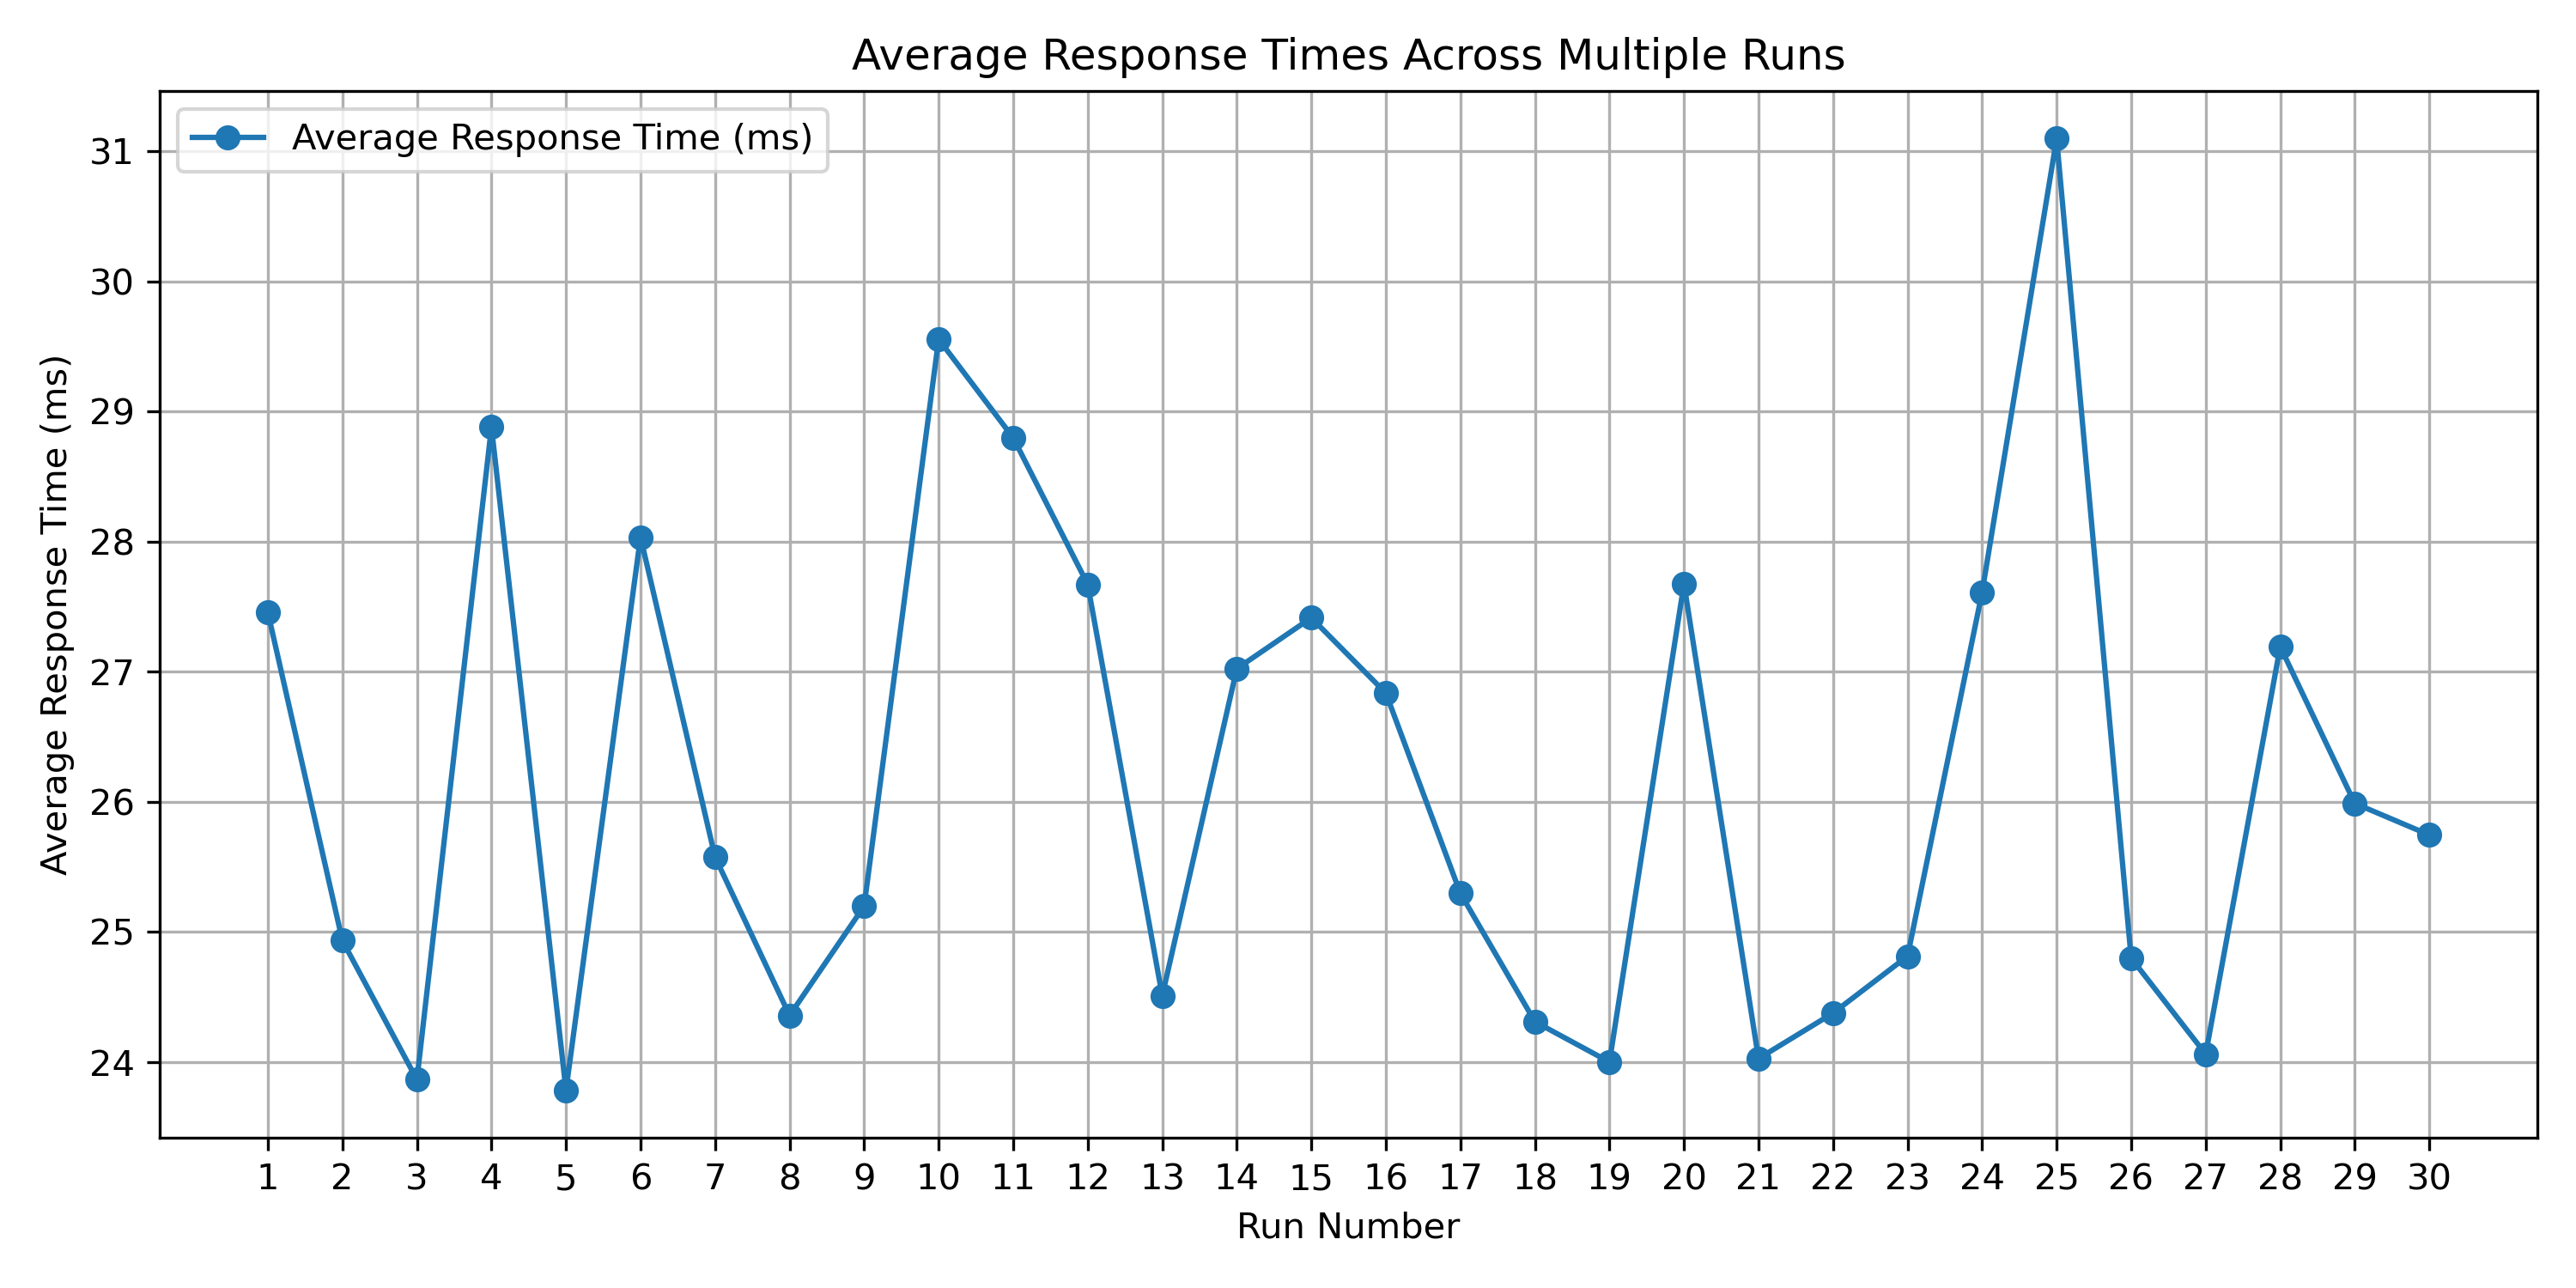

The file beside this chart, header and first rows:
Replica, Request 1, Request 2, Request 3, Request 4, Request 5, Request 6, Request 7, Request 8, Request 9, Request 10, Average
1, 21.94, 23.29, 25.5, 33.11, 39.58, 26.27, 23.85, 24.19, 24.69, 26.62, 27.46
2, 26.59, 22.55, 29.42, 26.59, 20.79, 30.4, 23.4, 24.51, 23.37, 23.38, 24.93
3, 24.46, 23.21, 23.44, 23.38, 21.53, 25.49, 24.78, 21.95, 24.37, 26.65, 23.87
4, 25.65, 23.14, 34.48, 39.41, 26.77, 27.9, 28.15, 24.09, 23.84, 32.17, 28.88
5, 28.14, 23.86, 23.56, 22.46, 26.18, 22.26, 23.18, 23.76, 23.98, 24.8, 23.78
6, 24.5, 23.65, 25.67, 36.67, 35.9, 22.68, 23.22, 24.94, 24.58, 35.01, 28.04
7, 26.39, 22.97, 24.74, 28.63, 26, 26.15, 24.54, 31.01, 23.15, 23.01, 25.58
8, 24.21, 24.25, 28.6, 22.7, 22.7, 26.24, 24.5, 27.16, 20.41, 22.66, 24.36
9, 22.23, 23.31, 22.55, 24.06, 23.05, 22.84, 35.82, 24.29, 22.18, 28.7, 25.2
10, 34.07, 36.81, 29.47, 25.35, 23.07, 39.4, 33.45, 23.78, 31.24, 23.42, 29.56
11, 21.02, 29.98, 42.69, 32.23, 24.06, 24.39, 24.02, 24.01, 29.41, 28.41, 28.8
12, 27.65, 26.57, 24.31, 21.46, 25.69, 32.31, 30.97, 30.45, 23.19, 34.09, 27.67
13, 24.87, 23.3, 24.85, 25.22, 24.81, 22.82, 21.89, 23.58, 25.49, 28.64, 24.51
14, 24.16, 22.64, 23.96, 33.47, 28.94, 24.67, 23.79, 32.7, 28.07, 24.97, 27.02
15, 25.59, 24.17, 22.81, 24.84, 38.37, 24.29, 24.13, 23.55, 37.14, 27.45, 27.42
16, 22.87, 22.85, 26.71, 23.33, 25.28, 25.11, 22.96, 32.07, 32.1, 31.11, 26.84
17, 39.97, 29.51, 22.5, 28.53, 21.65, 24.86, 28.7, 24.81, 23.41, 23.72, 25.3
18, 26.39, 24.19, 23.3, 24.89, 24.05, 24.44, 22.86, 25.43, 24.95, 24.68, 24.31
19, 23.92, 23.52, 22.87, 26.14, 25.22, 24.14, 27, 21.68, 23.63, 21.82, 24
20, 26.43, 34.11, 28.31, 29.5, 23.45, 30.32, 24.21, 23.87, 25.2, 30.11, 27.68
21, 24.35, 26.59, 25.67, 22.77, 23.18, 24.25, 25.2, 23.3, 21.85, 23.44, 24.03
22, 29.07, 28.83, 25.66, 22.69, 21.82, 25.07, 23.54, 22.35, 22.42, 27.01, 24.38
23, 22.61, 24.33, 20.66, 25.57, 21.56, 25.92, 23.09, 27.57, 29.59, 25.04, 24.81
24, 21.45, 23.99, 36.38, 26, 34.78, 26.13, 30.04, 26.49, 22.19, 22.5, 27.61
25, 23.59, 24.74, 29.55, 35.48, 35.86, 36.05, 26.35, 23.43, 30.46, 37.95, 31.1
26, 25.35, 25.06, 23.2, 24.55, 24.59, 24.63, 24.38, 24, 29.53, 23.25, 24.8
27, 22.51, 22.66, 24.65, 22.97, 23, 24.57, 26.02, 22.68, 26.11, 23.88, 24.06
28, 22.14, 35.08, 41.69, 22.22, 21.62, 24.82, 26.61, 23.6, 24.12, 24.96, 27.19
29, 24.47, 34.33, 31.27, 24.32, 22.44, 23.6, 25.04, 26.49, 22.5, 23.92, 25.99
30, 27.02, 25.35, 27.14, 25.04, 22.72, 24.72, 25.78, 23.74, 26.59, 30.62, 25.75
